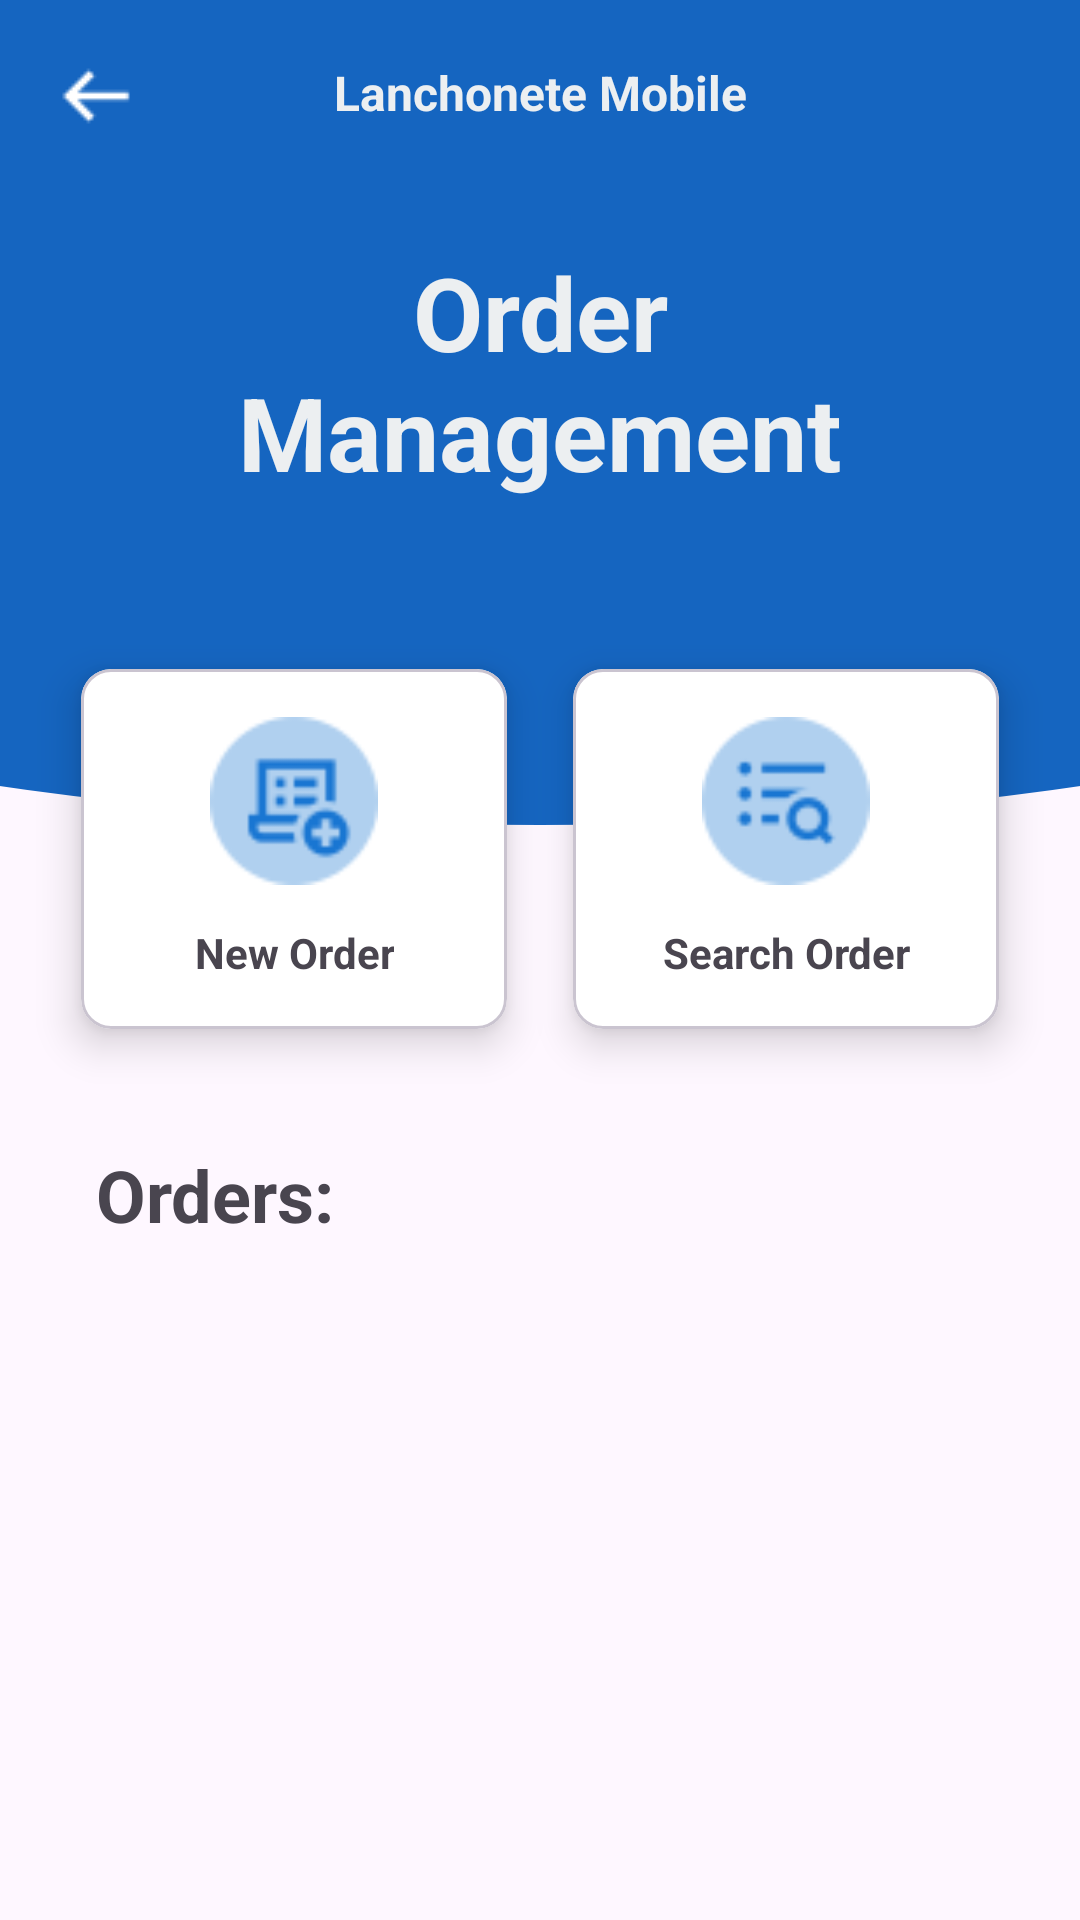

Write the Android layout XML for this screen, with the resource values it uses.
<!-- AndroidManifest.xml: application theme Theme.LanchoneteMobile -->
<!-- res/layout/activity_gerenciar_pedido.xml -->
<?xml version="1.0" encoding="utf-8"?>
<androidx.constraintlayout.widget.ConstraintLayout xmlns:android="http://schemas.android.com/apk/res/android"
    xmlns:app="http://schemas.android.com/apk/res-auto"
    xmlns:tools="http://schemas.android.com/tools"
    android:id="@+id/gerenciarPedidoActivity"
    android:layout_width="match_parent"
    android:layout_height="match_parent">

    <ScrollView
        android:layout_width="match_parent"
        android:layout_height="match_parent">

        <LinearLayout
            android:layout_width="match_parent"
            android:layout_height="wrap_content"
            android:orientation="vertical" >

            <androidx.constraintlayout.widget.ConstraintLayout
                android:id="@+id/gerenciarPedidoHeader"
                android:layout_width="match_parent"
                android:layout_height="200dp"
                android:background="@color/main_blue" >

                <TextView
                    android:id="@+id/tvTitleGerenciarPedido"
                    android:layout_width="0dp"
                    android:layout_height="wrap_content"
                    android:layout_marginStart="48dp"
                    android:layout_marginTop="48dp"
                    android:layout_marginEnd="48dp"
                    android:text="@string/TituloTelaPedido"
                    android:textAlignment="center"
                    android:textColor="@color/detail_gray"
                    android:textSize="34sp"
                    android:textStyle="bold"
                    app:layout_constraintBottom_toBottomOf="parent"
                    app:layout_constraintEnd_toEndOf="parent"
                    app:layout_constraintStart_toStartOf="parent"
                    app:layout_constraintTop_toTopOf="parent" />

                <ImageView
                    android:id="@+id/ivBackGerenciarPedido"
                    android:layout_width="wrap_content"
                    android:layout_height="wrap_content"
                    android:layout_marginStart="8dp"
                    android:layout_marginTop="8dp"
                    android:clickable="true"
                    android:contentDescription="@string/back"
                    app:layout_constraintStart_toStartOf="parent"
                    app:layout_constraintTop_toTopOf="parent"
                    app:srcCompat="@drawable/back_resize" />

                <TextView
                    android:id="@+id/textView12"
                    android:layout_width="wrap_content"
                    android:layout_height="wrap_content"
                    android:layout_marginTop="20dp"
                    android:text="@string/app_name"
                    android:textAlignment="center"
                    android:textColor="@color/detail_gray"
                    android:textSize="16sp"
                    android:textStyle="bold"
                    app:layout_constraintEnd_toEndOf="parent"
                    app:layout_constraintStart_toStartOf="parent"
                    app:layout_constraintTop_toTopOf="parent" />
            </androidx.constraintlayout.widget.ConstraintLayout>

            <androidx.constraintlayout.widget.ConstraintLayout
                android:id="@+id/gerenciarPedidoBody"
                android:layout_width="match_parent"
                android:layout_height="match_parent">

                <ImageView
                    android:id="@+id/imageView10"
                    android:layout_width="wrap_content"
                    android:layout_height="wrap_content"
                    android:scaleType="centerCrop"
                    app:tint="@color/main_blue"
                    app:layout_constraintEnd_toEndOf="parent"
                    app:layout_constraintStart_toStartOf="parent"
                    app:layout_constraintTop_toTopOf="parent"
                    app:srcCompat="@drawable/bg_arc_bar" />

                <com.google.android.material.card.MaterialCardView
                    android:id="@+id/btnAddPedido"
                    android:layout_width="0dp"
                    android:layout_height="150dp"
                    android:layout_marginStart="16dp"
                    android:layout_marginTop="8dp"
                    app:cardBackgroundColor="@android:color/background_light"
                    app:cardCornerRadius="10dp"
                    app:cardElevation="8dp"
                    app:cardUseCompatPadding="true"
                    app:layout_constraintEnd_toStartOf="@+id/btnBuscarPedido"
                    app:layout_constraintStart_toStartOf="parent"
                    app:layout_constraintTop_toTopOf="parent">

                    <androidx.constraintlayout.widget.ConstraintLayout
                        android:layout_width="match_parent"
                        android:layout_height="match_parent">

                        <TextView
                            android:id="@+id/tvAddPedido"
                            android:layout_width="wrap_content"
                            android:layout_height="wrap_content"
                            android:layout_marginStart="16dp"
                            android:layout_marginEnd="16dp"
                            android:layout_marginBottom="16dp"
                            android:text="@string/novoPedido"
                            android:textAlignment="center"
                            android:textAllCaps="false"
                            android:textSize="14sp"
                            android:textStyle="bold"
                            app:layout_constraintBottom_toBottomOf="parent"
                            app:layout_constraintEnd_toEndOf="parent"
                            app:layout_constraintStart_toStartOf="parent" />

                        <ImageView
                            android:id="@+id/ivAddPedido"
                            android:layout_width="56dp"
                            android:layout_height="56dp"
                            android:layout_marginTop="16dp"
                            app:layout_constraintEnd_toEndOf="parent"
                            app:layout_constraintStart_toStartOf="parent"
                            app:layout_constraintTop_toTopOf="parent"
                            app:srcCompat="@drawable/icon_add_pedido" />
                    </androidx.constraintlayout.widget.ConstraintLayout>
                </com.google.android.material.card.MaterialCardView>

                <com.google.android.material.card.MaterialCardView
                    android:id="@+id/btnBuscarPedido"
                    android:layout_width="0dp"
                    android:layout_height="150dp"
                    android:layout_marginTop="8dp"
                    android:layout_marginEnd="16dp"
                    app:cardBackgroundColor="@color/design_default_color_on_primary"
                    app:cardCornerRadius="10dp"
                    app:cardElevation="8dp"
                    app:cardUseCompatPadding="true"
                    app:layout_constraintEnd_toEndOf="parent"
                    app:layout_constraintStart_toEndOf="@+id/btnAddPedido"
                    app:layout_constraintTop_toTopOf="parent">

                    <androidx.constraintlayout.widget.ConstraintLayout
                        android:layout_width="match_parent"
                        android:layout_height="match_parent">

                        <TextView
                            android:id="@+id/tvBuscarPedido"
                            android:layout_width="wrap_content"
                            android:layout_height="wrap_content"
                            android:layout_marginStart="16dp"
                            android:layout_marginEnd="16dp"
                            android:layout_marginBottom="16dp"
                            android:text="@string/buscarPedido"
                            android:textAlignment="center"
                            android:textAllCaps="false"
                            android:textSize="14sp"
                            android:textStyle="bold"
                            app:layout_constraintBottom_toBottomOf="parent"
                            app:layout_constraintEnd_toEndOf="parent"
                            app:layout_constraintStart_toStartOf="parent" />

                        <ImageView
                            android:id="@+id/ivBuscarPedido"
                            android:layout_width="56dp"
                            android:layout_height="56dp"
                            android:layout_marginTop="16dp"
                            app:layout_constraintEnd_toEndOf="parent"
                            app:layout_constraintStart_toStartOf="parent"
                            app:layout_constraintTop_toTopOf="parent"
                            app:srcCompat="@drawable/icon_buscar_pedido" />
                    </androidx.constraintlayout.widget.ConstraintLayout>

                </com.google.android.material.card.MaterialCardView>

                <TextView
                    android:id="@+id/textView11"
                    android:layout_width="wrap_content"
                    android:layout_height="wrap_content"
                    android:layout_marginStart="32dp"
                    android:layout_marginTop="24dp"
                    android:text="@string/ordersLabel"
                    android:textSize="24sp"
                    android:textStyle="bold"
                    app:layout_constraintStart_toStartOf="parent"
                    app:layout_constraintTop_toBottomOf="@+id/btnAddPedido" />

                <androidx.recyclerview.widget.RecyclerView
                    android:id="@+id/rvPedidos"
                    android:layout_width="match_parent"
                    android:layout_height="match_parent"
                    android:layout_marginStart="32dp"
                    android:layout_marginTop="16dp"
                    android:layout_marginEnd="32dp"
                    app:layout_constraintEnd_toEndOf="parent"
                    app:layout_constraintStart_toStartOf="parent"
                    app:layout_constraintTop_toBottomOf="@+id/textView11" />

            </androidx.constraintlayout.widget.ConstraintLayout>
        </LinearLayout>
    </ScrollView>
</androidx.constraintlayout.widget.ConstraintLayout>
<!-- resources referenced by this layout -->
<resources>
  <color name="detail_gray">#ECEFF1</color>
  <color name="main_blue">#1565C0</color>
  <!-- drawable back_resize: png bitmap (drawable, 209 bytes) -->
  <!-- drawable bg_arc_bar (drawable) -->
  <vector xmlns:android="http://schemas.android.com/apk/res/android"
      android:width="500dp"
      android:height="100dp"
      android:viewportWidth="400"
      android:viewportHeight="80">
  
      <path
          android:name="arc"
          android:fillColor="#006ACC"
          android:pathData="
              M 0,0
              L 400,0
              L 400,40
              Q 200,80 0,40
              Z" />
  </vector>
  <!-- drawable icon_add_pedido: png bitmap (drawable, 1280 bytes) -->
  <!-- drawable icon_buscar_pedido: png bitmap (drawable, 1285 bytes) -->
  <string name="TituloTelaPedido">Order Management</string>
  <string name="app_name" translatable="false">Lanchonete Mobile</string>
  <string name="back">Back</string>
  <string name="buscarPedido">Search Order</string>
  <string name="novoPedido">New Order</string>
  <string name="ordersLabel">Orders:</string>
  <style name="Theme.LanchoneteMobile" parent="Base.Theme.LanchoneteMobile" />
  <style name="Base.Theme.LanchoneteMobile" parent="Theme.Material3.DayNight.NoActionBar">
          
          
      </style>
</resources>
